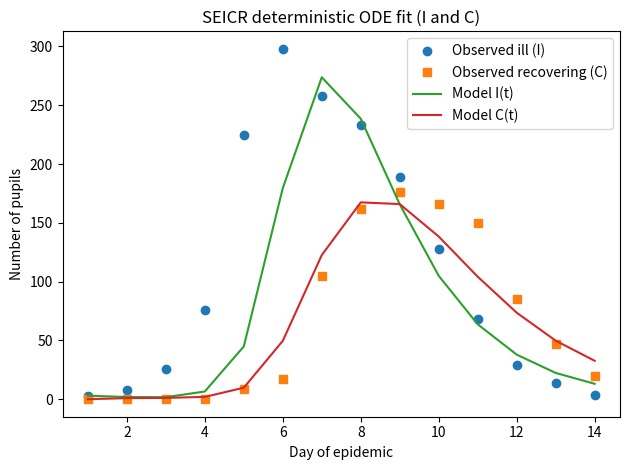
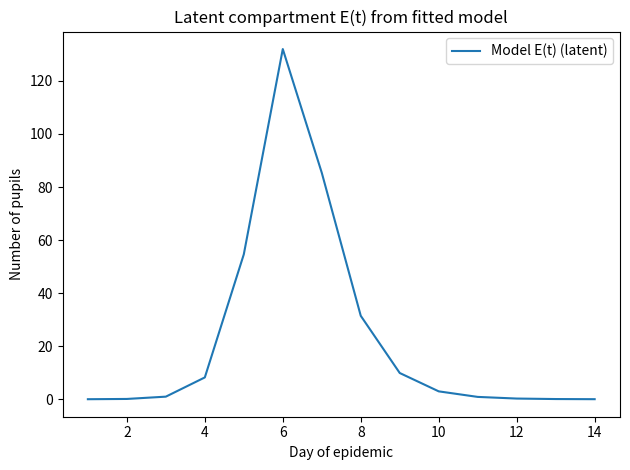

The script that saved these images, in order:
import numpy as np
import matplotlib.pyplot as plt
from scipy.integrate import solve_ivp
from scipy.optimize import least_squares

# -------------------------
# Data (Table 4): days 1..14
# -------------------------
days = np.arange(1, 15)
t_obs = np.arange(0, 14, dtype=float)   # t=0 corresponds to day 1
I_obs = np.array([3, 8, 26, 76, 225, 298, 258, 233, 189, 128, 68, 29, 14, 4], dtype=float)
C_obs = np.array([0, 0, 0, 0, 9, 17, 105, 162, 176, 166, 150, 85, 47, 20], dtype=float)
N = 763.0

# -------------------------
# SEICR deterministic ODE model
# -------------------------
def seicr_rhs(t, y, beta, k, alpha, gamma, delta):
    S, E, I, C, R = y
    lam = beta * (E + k*I) / N
    dS = -lam * S
    dE = lam * S - alpha * E
    dI = alpha * E - gamma * I
    dC = gamma * I - delta * C
    dR = delta * C
    return [dS, dE, dI, dC, dR]

def simulate(beta, k, alpha, gamma, delta, E0):
    I0 = float(I_obs[0])
    C0 = 0.0
    R0 = 0.0
    S0 = N - E0 - I0
    if S0 < 0:
        return None

    y0 = [S0, E0, I0, C0, R0]
    sol = solve_ivp(
        seicr_rhs, (0, 13), y0, t_eval=t_obs,
        args=(beta, k, alpha, gamma, delta),
        rtol=1e-7, atol=1e-9
    )
    if not sol.success:
        return None
    return sol.y  # shape (5, len(t_obs))

# -------------------------
# Fit parameters
# - rates are positive -> optimize logs
# - k in (0,1) -> logistic transform
# - E0 in [0,200] -> logistic transform with cap
# -------------------------
def unpack(theta):
    log_beta, log_alpha, log_gamma, log_delta, logit_k, logit_E0 = theta

    beta  = np.exp(log_beta)
    alpha = np.exp(log_alpha)
    gamma = np.exp(log_gamma)
    delta = np.exp(log_delta)

    k  = 1.0 / (1.0 + np.exp(-logit_k))          # (0,1)
    E0 = 200.0 * (1.0 / (1.0 + np.exp(-logit_E0))) # [0,200]

    return beta, k, alpha, gamma, delta, E0

def residuals(theta):
    beta, k, alpha, gamma, delta, E0 = unpack(theta)
    Y = simulate(beta, k, alpha, gamma, delta, E0)
    if Y is None:
        return np.ones(28) * 1e6

    I_hat = Y[2]
    C_hat = Y[3]

    # weighted residuals so huge counts don't dominate too much
    rI = (I_hat - I_obs) / np.sqrt(I_obs + 1.0)
    rC = (C_hat - C_obs) / np.sqrt(C_obs + 1.0)
    return np.concatenate([rI, rC])

# Initial guess
theta0 = np.array([
    np.log(2.0),    # beta
    np.log(1.0),    # alpha
    np.log(1/2.0),  # gamma
    np.log(1/2.0),  # delta
    -2.0,           # k ~ 0.12
    -2.0            # E0 ~ 24 out of 200
], dtype=float)

res = least_squares(residuals, theta0, max_nfev=1200)
beta, k, alpha, gamma, delta, E0 = unpack(res.x)

print("FITTED PARAMETERS (ODE fit)")
print(f"beta   = {beta:.4f} per day")
print(f"k      = {k:.4f} (ill infectiousness factor)")
print(f"alpha  = {alpha:.4f} per day  -> mean incubation = {1/alpha:.3f} days")
print(f"gamma  = {gamma:.4f} per day  -> mean ill-in-bed  = {1/gamma:.3f} days")
print(f"delta  = {delta:.4f} per day  -> mean convalescent= {1/delta:.3f} days")
print(f"E0     = {E0:.2f} pupils (latent at day 1)")
print(f"least_squares cost = {res.cost:.3f}")

# -------------------------
# Plot fitted curves
# -------------------------
Y = simulate(beta, k, alpha, gamma, delta, E0)
S_hat, E_hat, I_hat, C_hat, R_hat = Y

plt.figure()
plt.plot(days, I_obs, "o", label="Observed ill (I)")
plt.plot(days, C_obs, "s", label="Observed recovering (C)")
plt.plot(days, I_hat, "-", label="Model I(t)")
plt.plot(days, C_hat, "-", label="Model C(t)")
plt.xlabel("Day of epidemic")
plt.ylabel("Number of pupils")
plt.title("SEICR deterministic ODE fit (I and C)")
plt.legend()
plt.tight_layout()
plt.show()

plt.figure()
plt.plot(days, E_hat, "-", label="Model E(t) (latent)")
plt.xlabel("Day of epidemic")
plt.ylabel("Number of pupils")
plt.title("Latent compartment E(t) from fitted model")
plt.legend()
plt.tight_layout()
plt.show()
